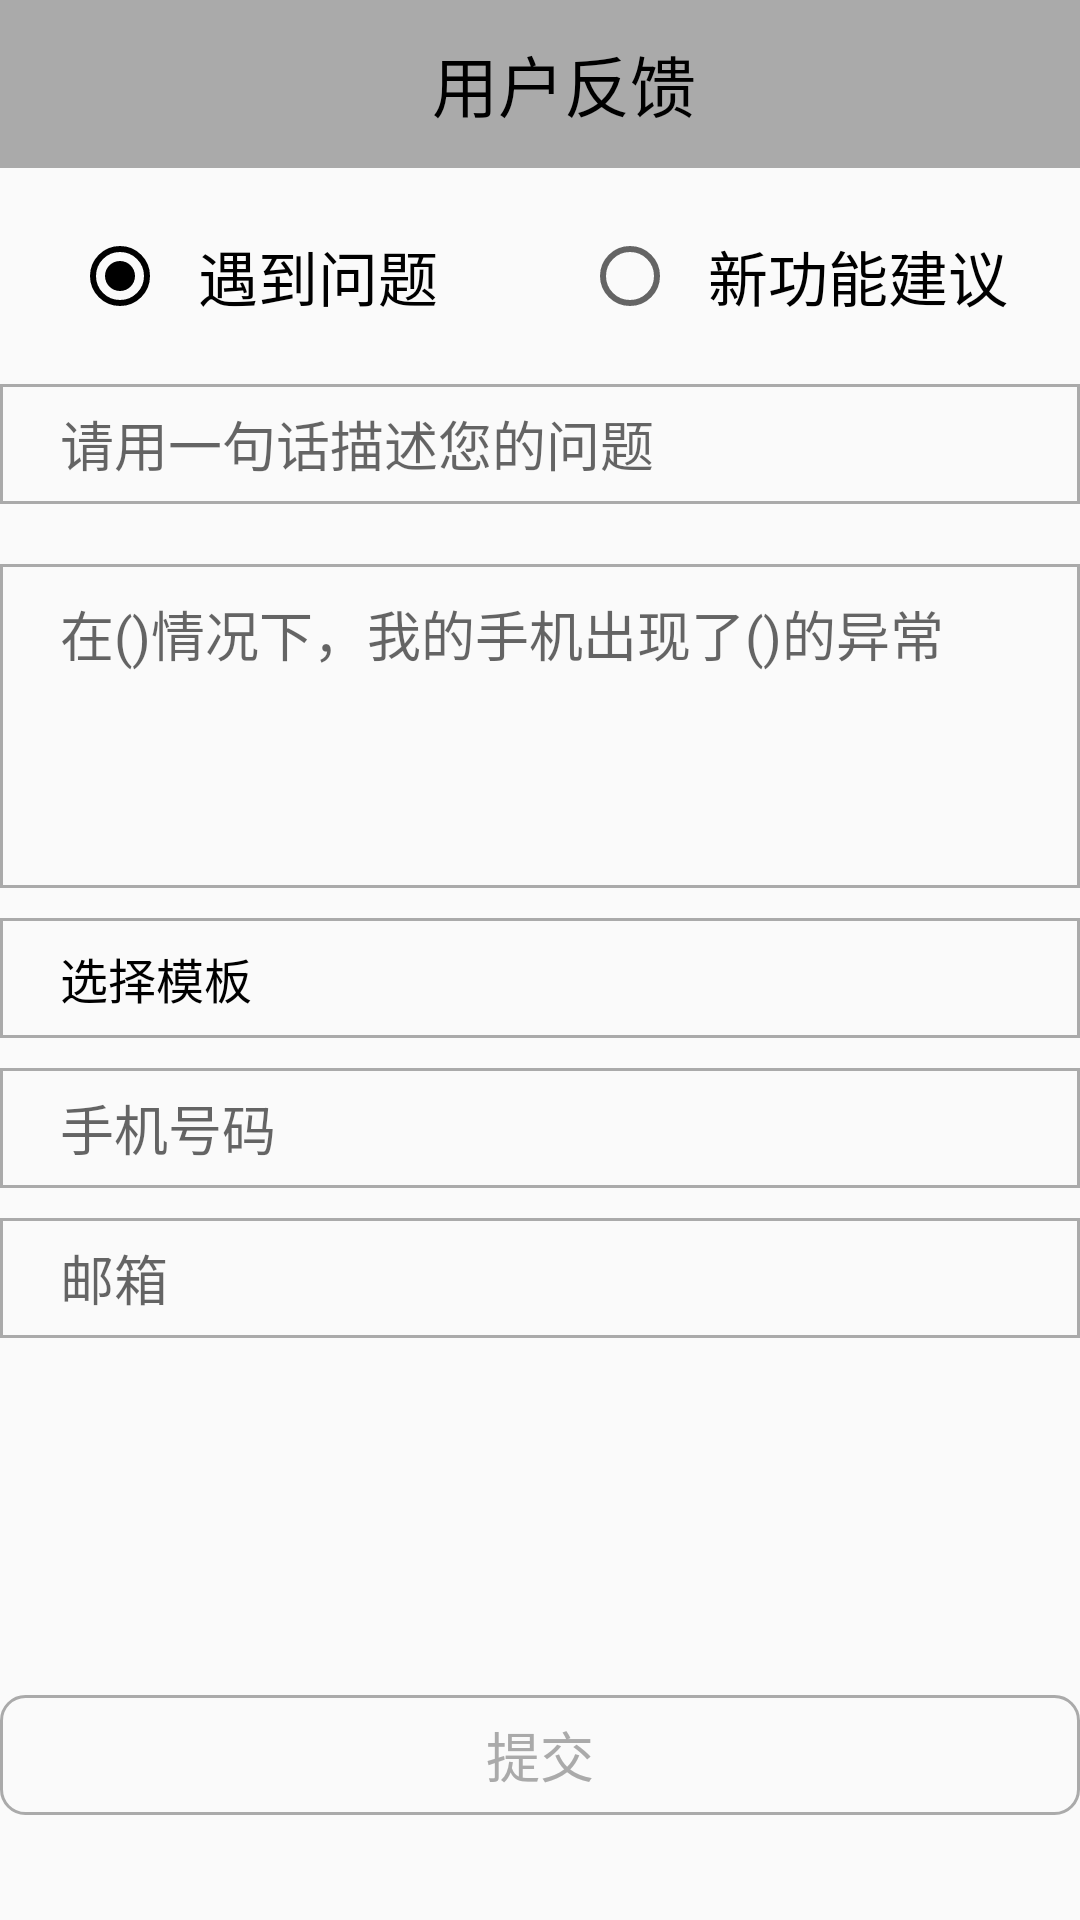

Reconstruct the res/layout file that produces this screen, plus the resources it refers to.
<!-- AndroidManifest.xml: application theme AppTheme -->
<!-- res/layout/activity_main.xml -->
<?xml version="1.0" encoding="utf-8"?>
<LinearLayout
    xmlns:android="http://schemas.android.com/apk/res/android"
    xmlns:app="http://schemas.android.com/apk/res-auto"
    android:orientation="vertical"
    android:layout_width="match_parent"
    android:gravity="center_horizontal"
    android:layout_height="match_parent"
>

    <android.support.v7.widget.Toolbar
        android:layout_width="match_parent"
        android:background="@color/colorPrimary"
        android:layout_height="wrap_content"
   >
        <TextView
            android:layout_width="match_parent"
            android:layout_height="match_parent"
            android:text="@string/app_name"
            android:textColor="@android:color/black"
            android:gravity="center"
            android:textSize="22sp"
            />
    </android.support.v7.widget.Toolbar>
    <LinearLayout
        android:layout_width="match_parent"
        android:id="@+id/rb_group"
        app:layout_constraintTop_toBottomOf="@+id/tool_bar"
        android:layout_marginTop="20dp"
        android:layout_height="wrap_content"
        android:orientation="horizontal"
        android:gravity="center"
>
        <LinearLayout
            android:layout_weight="1"
            android:gravity="center"
            android:layout_width="wrap_content"
            android:layout_height="wrap_content">

            <RadioButton
                android:id="@+id/rb_pro"
                android:layout_gravity="center"
                android:textSize="20sp"
                android:layout_width="wrap_content"
                android:paddingLeft="10dp"
                android:checked="true"
                android:layout_height="wrap_content"
                android:text="@string/app_pro"
                />

        </LinearLayout>
        <LinearLayout
            android:layout_weight="1"
            android:layout_width="wrap_content"
            android:gravity="center"
            android:layout_height="wrap_content">

            <RadioButton
                android:id="@+id/rb_sug"
                android:textSize="20sp"
                android:paddingLeft="10dp"
                android:layout_width="wrap_content"
                android:layout_height="wrap_content"
                android:text="@string/app_suggestions"
                />

        </LinearLayout>
    </LinearLayout>

        <EditText
            android:layout_marginTop="20dp"
            android:layout_width="360dp"
            android:layout_height="40dp"
            android:singleLine="true"
            android:paddingLeft="20dp"
            android:paddingRight="20dp"
            android:hint="请用一句话描述您的问题"
            android:cursorVisible="true"
            android:background="@drawable/framedraw"
            />


    <EditText
        android:layout_marginTop="20dp"
        android:layout_width="360dp"
        android:layout_height="108dp"
        android:gravity="start"
        android:paddingLeft="20dp"
        android:paddingRight="20dp"
        android:paddingTop="10dp"
        android:hint="在()情况下，我的手机出现了()的异常"
        android:cursorVisible="true"
        android:background="@drawable/framedraw"
        />


        <TextView
            android:id="@+id/tv_app"
            android:layout_width="360dp"
            android:layout_height="40dp"
            android:textSize="16sp"
            android:layout_marginTop="10dp"
            android:gravity="center_vertical"
            android:textColor="@android:color/black"
            android:paddingLeft="20dp"
            android:paddingRight="20dp"
            android:background="@drawable/framedraw"
            android:text="选择模板"/>


    <EditText
        android:layout_marginTop="10dp"
        android:layout_width="360dp"
        android:layout_height="40dp"
        android:singleLine="true"
        android:hint="手机号码"
        android:cursorVisible="true"
        android:paddingLeft="20dp"
        android:paddingRight="20dp"
        android:inputType="phone"
        android:background="@drawable/framedraw"
        />
    <EditText
        android:layout_marginTop="10dp"
        android:layout_width="360dp"
        android:layout_height="40dp"
        android:singleLine="true"
        android:hint="邮箱"
        android:paddingLeft="20dp"
        android:paddingRight="20dp"
        android:cursorVisible="true"
        android:background="@drawable/framedraw"
        />
    
    
    
    

    
        
        
        
        
        
        
    
        
        
        
        
        
        
        
        
        
        


    <LinearLayout
        android:layout_marginTop="20dp"
        android:id="@+id/root_view"
        android:orientation="horizontal"
        android:gravity="start"
        android:layout_marginLeft="20dp"
        android:layout_gravity="start"
        android:layout_width="wrap_content"
        android:layout_height="wrap_content">
    </LinearLayout>

    <RelativeLayout
        android:gravity="center_horizontal"
        android:layout_width="match_parent"
        android:layout_marginBottom="35dp"
        android:layout_height="wrap_content">
        <TextView
            android:id="@+id/tv_commit"
            android:layout_width="360dp"
            android:layout_height="40dp"
            android:gravity="center"
            android:textSize="18sp"
            android:layout_alignParentBottom="true"
            android:textColor="@android:color/darker_gray"
            android:background="@drawable/commitdraw"
            android:text="提交"/>

    </RelativeLayout>
</LinearLayout>
<!-- resources referenced by this layout -->
<resources>
  <color name="colorPrimary">@android:color/darker_gray</color>
  <!-- drawable circledraw (drawable) -->
  <?xml version="1.0" encoding="utf-8"?>
  <shape
      xmlns:android="http://schemas.android.com/apk/res/android"
      android:shape="oval"
      android:useLevel="false">
  
      <solid android:color="@android:color/white"/>
      <stroke
          android:width="1dp"
          android:color="@android:color/holo_orange_dark"/>
      <size android:width="10dp"
      android:height="10dp"/>
  </shape>
  <!-- drawable commitdraw (drawable) -->
  <?xml version="1.0" encoding="utf-8"?>
  <shape xmlns:android="http://schemas.android.com/apk/res/android"
      android:shape="rectangle"
      >
      <corners android:radius="8dp"></corners>
  
      <stroke android:color="@android:color/darker_gray" android:width="1dp"></stroke>
  </shape>
  <!-- drawable framedraw (drawable) -->
  <?xml version="1.0" encoding="utf-8"?>
  <shape xmlns:android="http://schemas.android.com/apk/res/android"
      android:shape="rectangle"
      >
  
      <stroke android:color="@android:color/darker_gray" android:width="1dp"></stroke>
  </shape>
  <string name="app_name">用户反馈</string>
  <string name="app_pro">遇到问题</string>
  <string name="app_suggestions">新功能建议</string>
  <style name="AppTheme" parent="Theme.AppCompat.Light.DarkActionBar">
          
          <item name="colorPrimary">@color/colorPrimary</item>
          <item name="colorPrimaryDark">@color/colorPrimaryDark</item>
          <item name="colorAccent">@color/colorAccent</item>
          <item name="windowActionBar">false</item>
          <item name="windowNoTitle">true</item>
      </style>
  <color name="colorPrimaryDark">@android:color/darker_gray</color>
  <color name="colorAccent">@android:color/black</color>
</resources>
